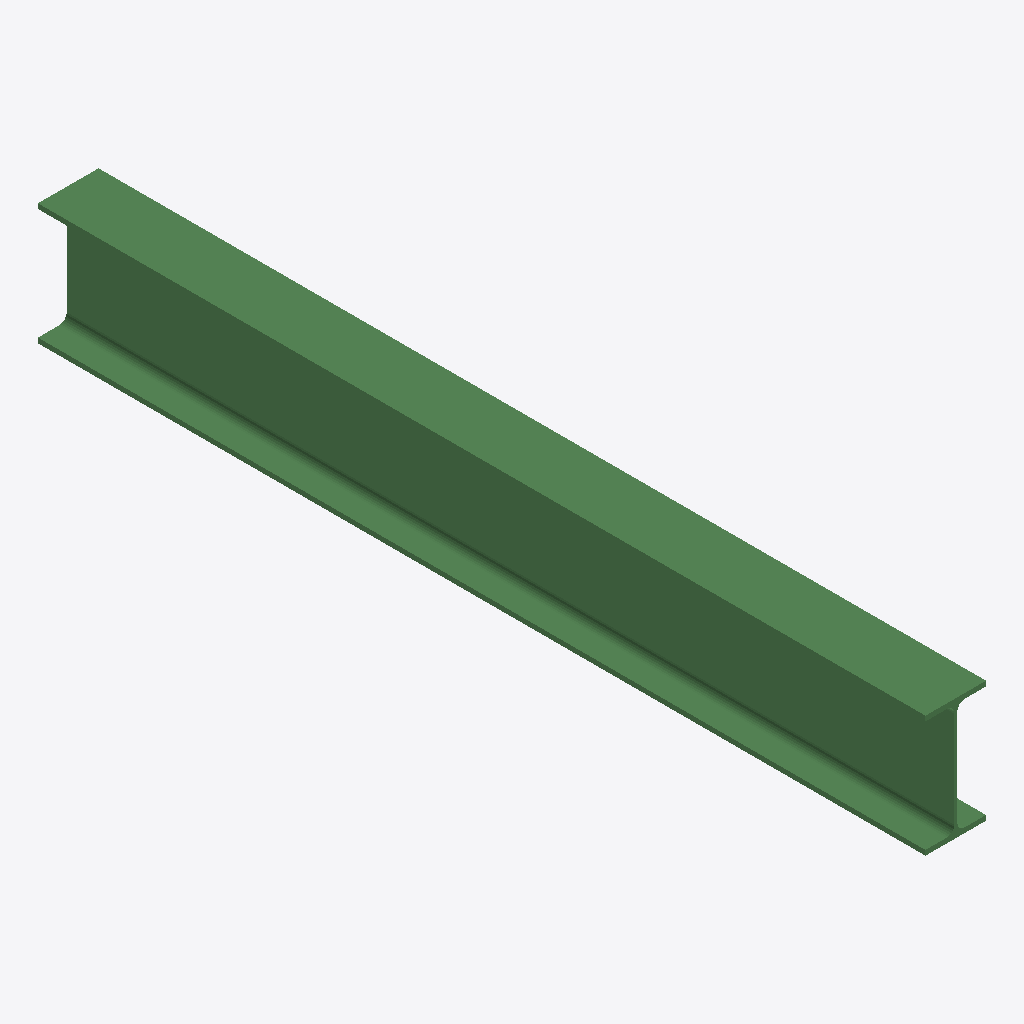
Isometric view of an IFC building model (IFC-SPF (STEP), schema IFC2X3, length unit millimetre), seen from the south-west, elements coloured by IFC class: 1 beam (green).
Extent 0.1 m × 1.8 m × 0.2 m (x, y, z). Storeys (1): Undefined at 0.00 m. Elements (1): 1 IfcBeam.

HEADER;
FILE_DESCRIPTION(('ViewDefinition[AISC_Steel_Detailing]','Option [BaseQuantities:Off]','Option [GridExport:On]','Option [Assemblies:Off]','Option [Bolts:On]','Option [Rebars:On]','Option [PourObjects:Off]','Option [Welds:On]','Option [SurfaceTreatments:On]','Option [LocationBy:0]','Option [ViewColors:Off]','Option [SectionedSpine:Off]','[2 more]'),'2;1');
FILE_NAME('b_675_Qty_12.ifc','2026-05-16T11:52:48',('GIOVANNIPC\\gcorrea'),('Structural Designer'),'IFC Database version: Work','Tekla Structures 2020 Service Pack 5, IFC Export','');
FILE_SCHEMA(('IFC2X3'));
ENDSEC;
DATA;
#37=IFCPROJECT('2G7ZFDNE16yBDU14FA92Me',#5,'Proyecto',$,$,$,$,(#11),#36);
#39=IFCSITE('2xvEzEinjBTea80yOTcujY',#5,'Obra',$,$,#38,$,$,.ELEMENT.,$,$,$,$,$);
#41=IFCBUILDING('22vbRdlHD3KAI_Dw3pjBNO',#5,'Undefined',$,$,#40,$,$,.ELEMENT.,$,$,$);
#43=IFCBUILDINGSTOREY('29hdEUCErFze9E_VIAceOd',#5,'Undefined',$,$,#42,$,$,.ELEMENT.,0.0);
#59=IFCBEAM('2nREpZVOrExuAoIs9wzS_8',#44,'BEAM','IPE240','IPE240',#47,#58,'IDb16cece3-7d8d-4eef-82b2-4b627af5cf88');
ENDSEC;
